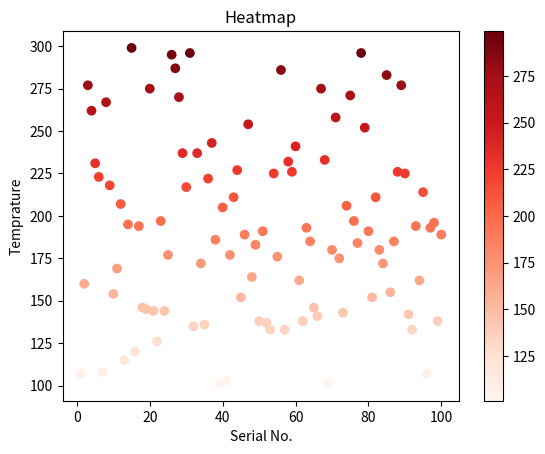

Here is the Python script that generated this plot: (Note: this script raises an exception after producing the figure.)
import sys
import matplotlib
from numpy import random 
matplotlib.use('Agg')

import matplotlib.pyplot as plt

x = list(range(1,101)) #if x points are not mentioned -> (1,2,3,...)
y = random.randint(100, 300, size= 100)
data = [{'x' : x_val, 'y': y_val} for x_val, y_val in zip(x,y)]
y1 = y
for i in y1:
    i = i/3


plt.scatter(x,y, c= y1, cmap= 'Reds') #cmap = Spectral_r
plt.title('Heatmap')
plt.xlabel('Serial No.')
plt.ylabel('Temprature')
plt.colorbar()

plt.savefig('/Users/<user>/Desktop/ML Thesis/heatmap/test1.png')
plt.show()
sys.stdout.flush()
